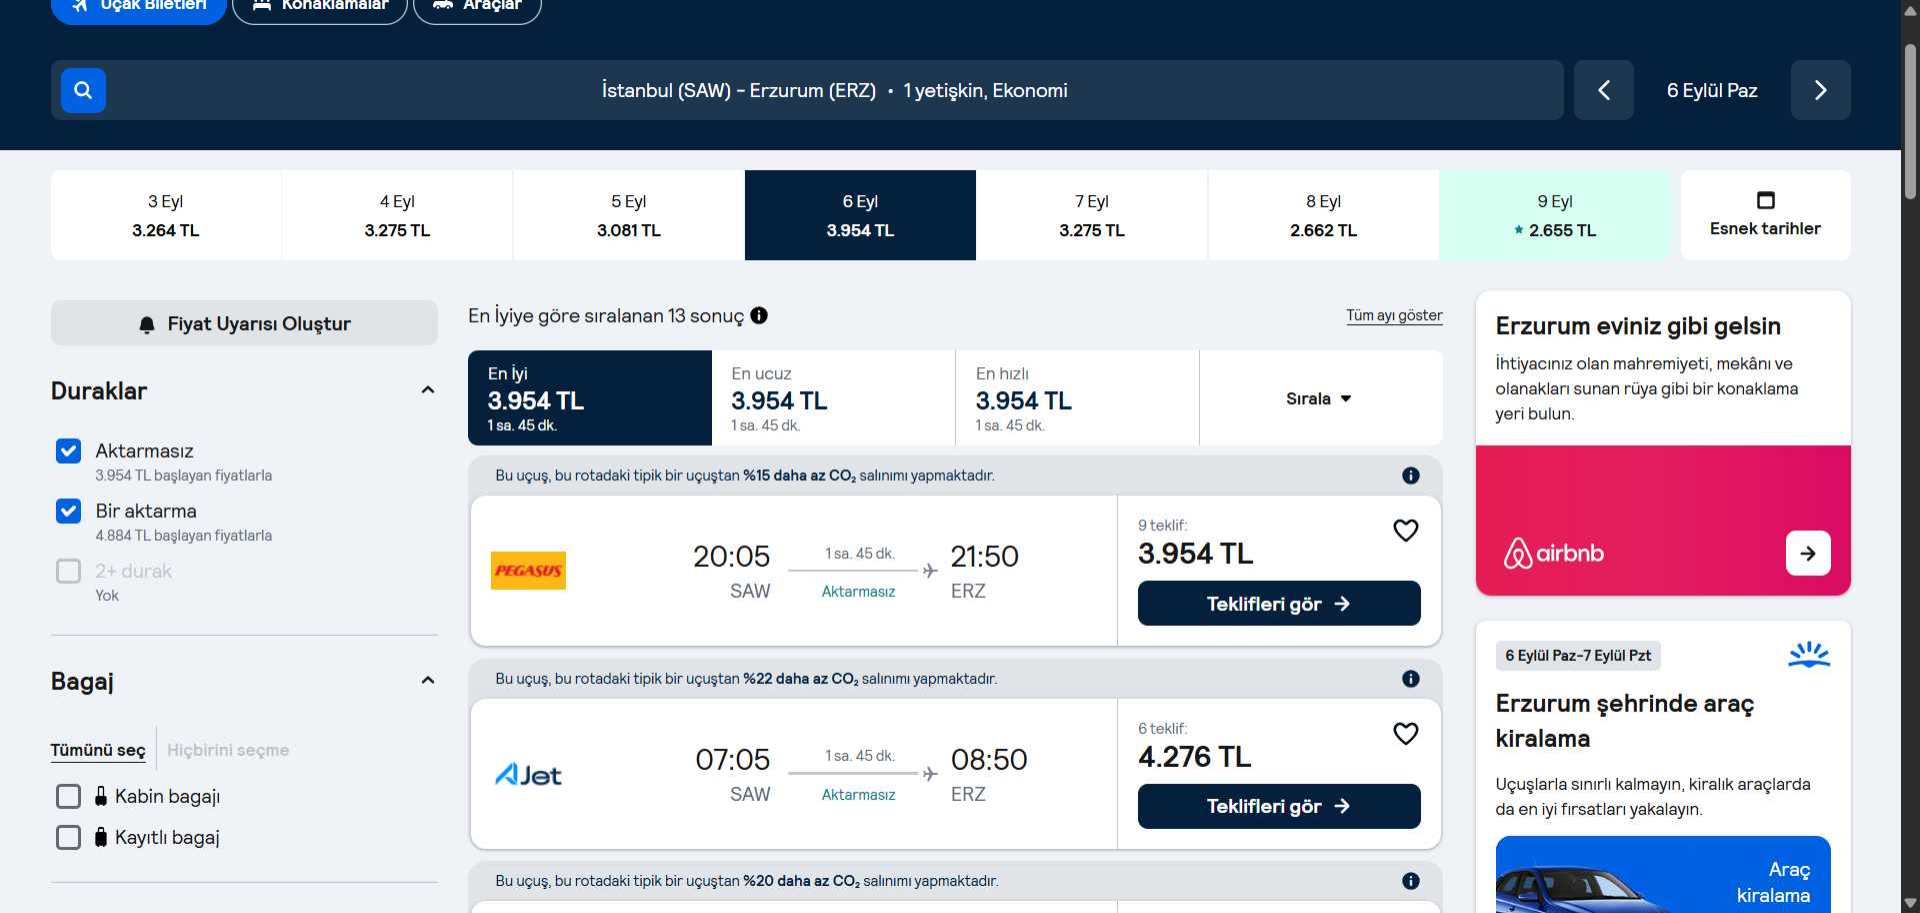
Task: Skyscanner sitesindeki uçuşları input excelindeki verilere göre filtreleyerek buna uygun uçuşların çekildiği REF altyapılı bir projedir.
Workflow: ExtractPageData

Step 1 [try]: Use Browser Chrome: * (chrome.exe)

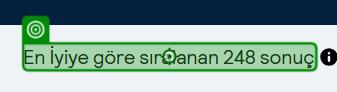
Step 2 [try]: get-text from the element in window 'Ankara kalkışlı ucuz yurt içi uçuşlar' (chrome.exe)

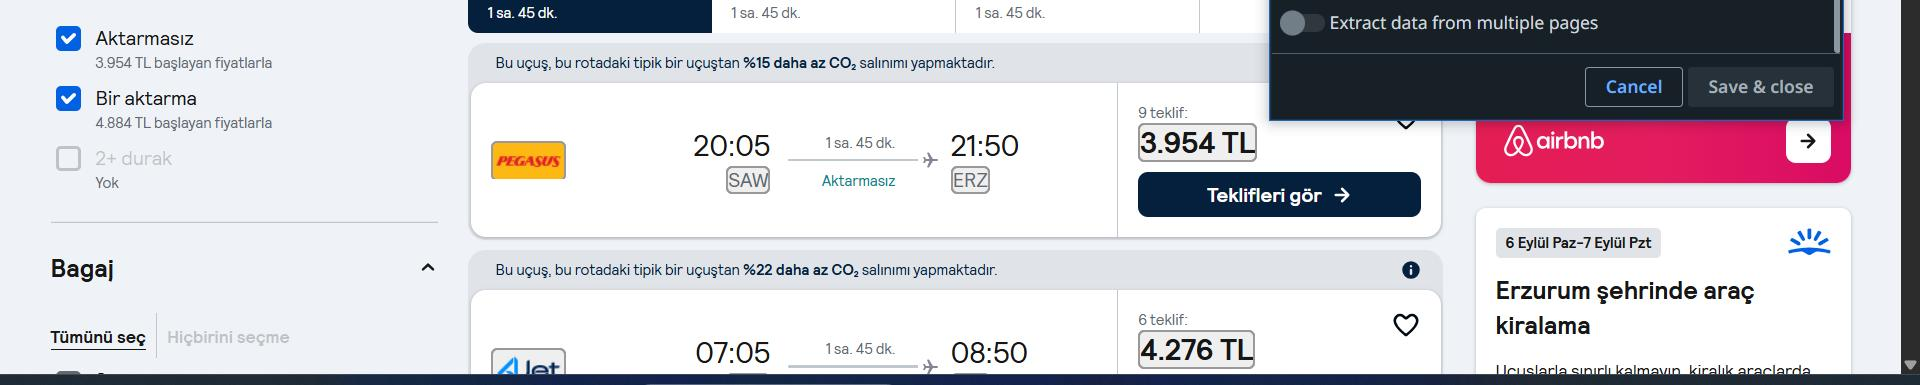
Step 3 [then]: get-text from the element 'flights-results-list' (chrome.exe)

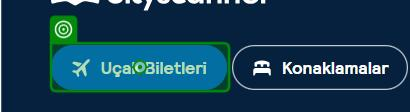
Step 4 [else]: click on the link 'Uçak Biletleri' (chrome.exe) (repeated 2 times)
